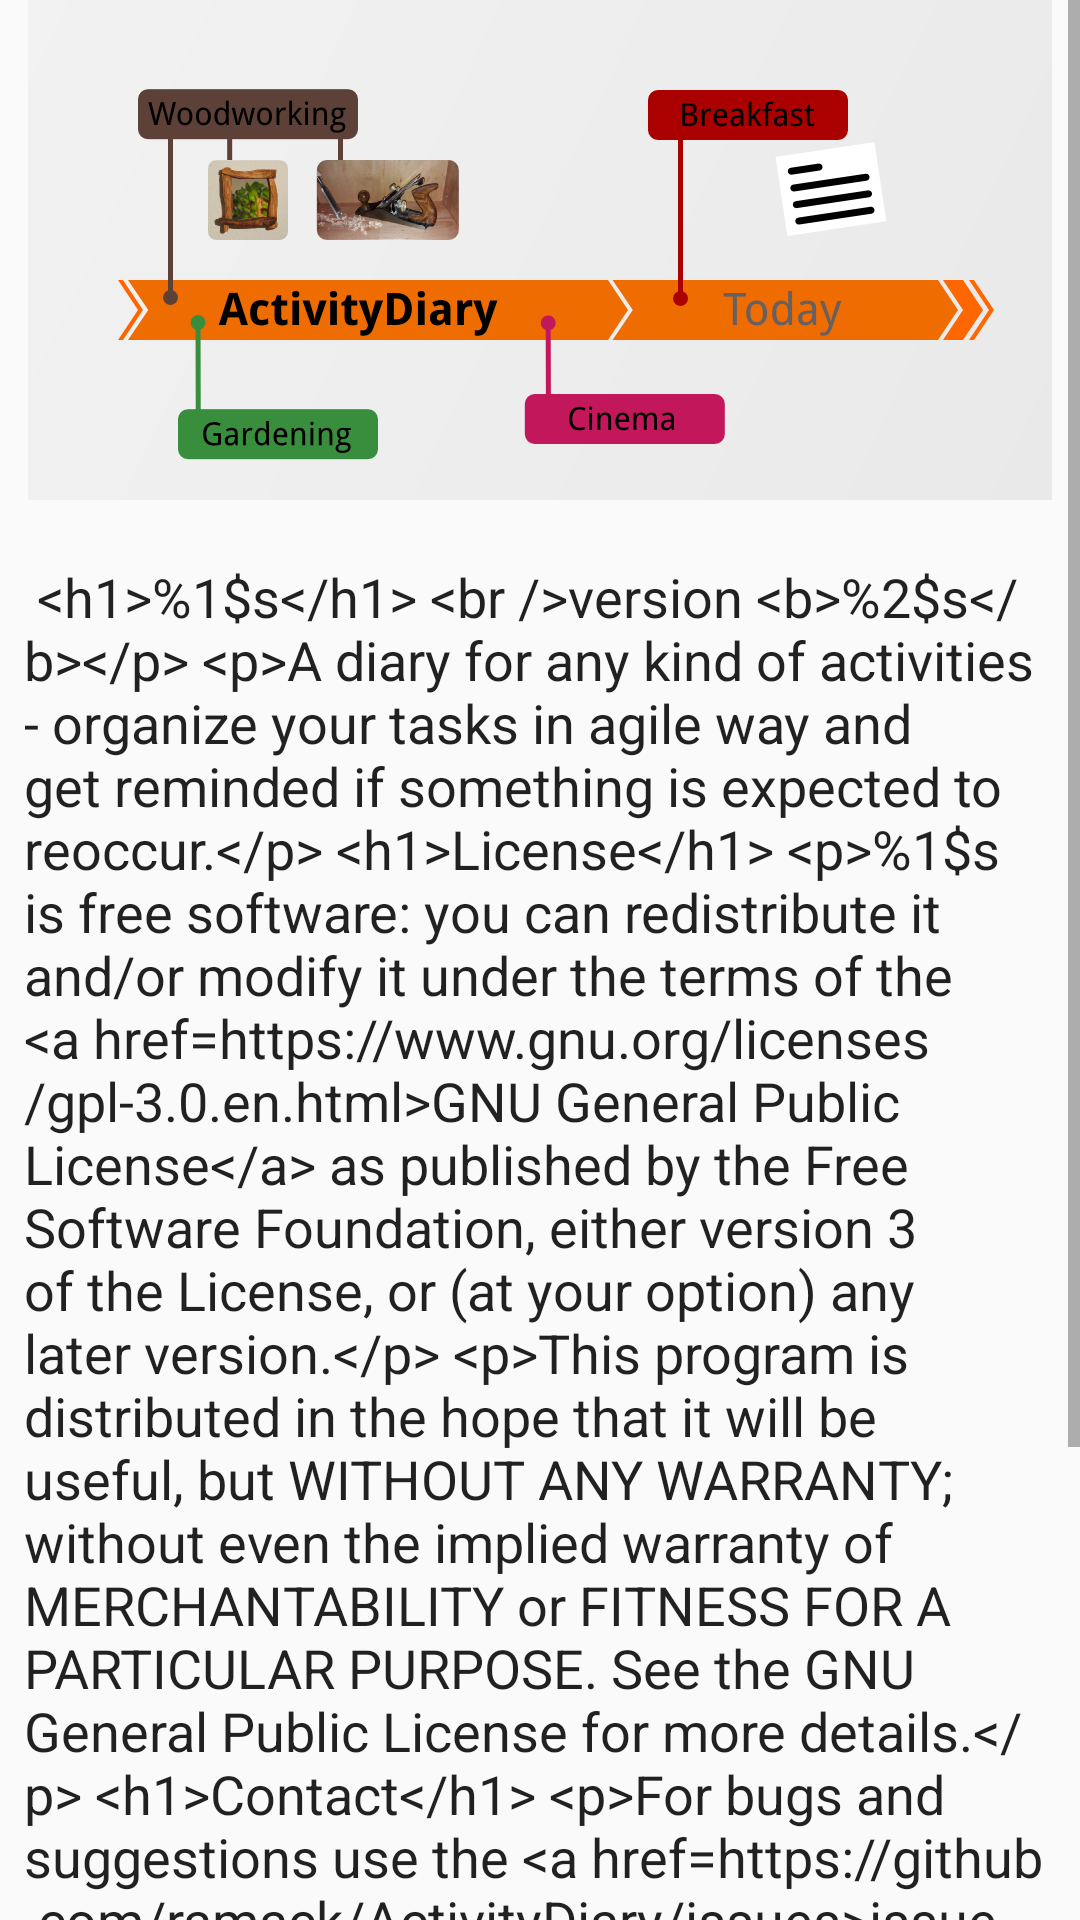

This screen was rendered from an Android layout file. Write that file and the resources it references.
<!-- AndroidManifest.xml: application theme AppTheme -->
<!-- res/layout/activity_about.xml -->
<?xml version="1.0" encoding="utf-8"?>
<ScrollView xmlns:android="http://schemas.android.com/apk/res/android"
    android:orientation="vertical"
    android:layout_width="match_parent"
    android:layout_height="match_parent"
    android:fitsSystemWindows="true">

    <LinearLayout
        android:layout_width="match_parent"
        android:layout_height="wrap_content"
        android:orientation="vertical"
        >

        <ImageView
            android:layout_width="match_parent"
            android:layout_height="wrap_content"
            android:layout_gravity="center"
            android:layout_marginBottom="12dp"
            android:scaleType="centerInside"
            android:src="@drawable/activity_diary_logo" />

        <TextView
            android:id="@+id/aboutTextView"
            android:layout_width="match_parent"
            android:layout_height="wrap_content"
            android:layout_marginBottom="8dp"
            android:text="@string/about_text"
            android:textAppearance="@android:style/TextAppearance.Medium"
            android:layout_margin="8dp"
            />

    </LinearLayout>

</ScrollView>
<!-- resources referenced by this layout -->
<resources>
  <!-- drawable activity_diary_logo: png bitmap (drawable-xxhdpi, 81130 bytes) -->
  <string name="about_text">
          &lt;h1&gt;%1$s&lt;/h1&gt;
          &lt;br /&gt;version &lt;b&gt;%2$s&lt;/b&gt;&lt;/p&gt;
          &lt;p&gt;A diary for any kind of activities - organize your tasks in agile way and get reminded if something is expected to reoccur.&lt;/p&gt;
          &lt;h1&gt;License&lt;/h1&gt;
          &lt;p&gt;%1$s is free software: you can redistribute it and/or modify it under the terms of the &lt;a href="https://www.gnu.org/licenses/gpl-3.0.en.html"&gt;GNU General Public License&lt;/a&gt; as published by the Free Software Foundation, either version 3 of the License, or (at your option) any later version.&lt;/p&gt;
          &lt;p&gt;This program is distributed in the hope that it will be useful, but WITHOUT ANY WARRANTY; without even the implied warranty of MERCHANTABILITY or FITNESS FOR A PARTICULAR PURPOSE. See the GNU General Public License for more details.&lt;/p&gt;
          &lt;h1&gt;Contact&lt;/h1&gt;
          &lt;p&gt;For bugs and suggestions use the &lt;a href="https://github.com/ramack/ActivityDiary/issues"&gt;issue tacker&lt;/a&gt;.&lt;/p&gt;
          &lt;p&gt;Source Code can be found on &lt;a href="https://github.com/ramack/ActivityDiary"&gt;Github&lt;/a&gt;.&lt;/p&gt;
          &lt;h1&gt;Contributors&lt;/h1&gt;
          %3$s
          &lt;p&gt;We are looking forward to mention your name in this list, too.&lt;/p&gt;
          &lt;h1&gt;Libraries&lt;/h1&gt;
          The following libraries are used by this application and licensed under the named licenses.
          %4$s
          
      </string>
  <style name="AppTheme" parent="Theme.AppCompat.Light.NoActionBar">
          
          <item name="colorPrimary">@color/colorPrimary</item>
          <item name="colorPrimaryDark">@color/colorPrimaryDark</item>
          <item name="colorAccent">@color/colorAccent</item>
          <item name="preferenceTheme">@style/PreferenceThemeOverlay.v14.Material</item>
      </style>
  <color name="colorPrimary">#ef6c00</color>
  <color name="colorPrimaryDark">#c53d00</color>
  <color name="colorAccent">#dda400</color>
</resources>
